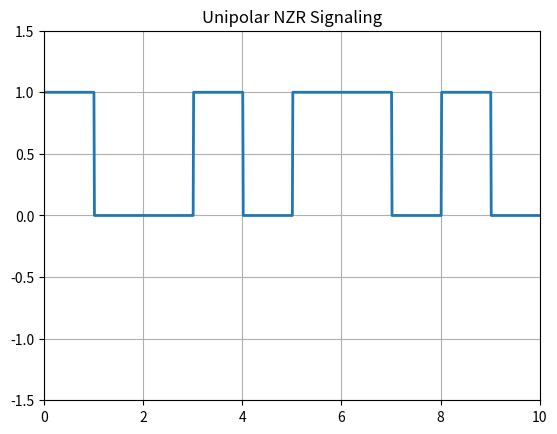

Write Python code to recreate this figure.
import numpy as np
import matplotlib.pyplot as plt

N = 10
# binary bit generating
n = np.random.randint(2, size=N) 
print(n);

# Signal Shaping
i=1
t = np.arange(0, N+0.01, 0.01)  # 100 Times duration set up for a single binary bit
y = np.zeros(len(t))
for j in range(len(t)):
    if t[j] <= i:  # Binary input data index Check-up Condition
        y[j] = n[i-1]  # Assign value from the mapping function
    else:
        y[j] = n[i-1]
        i += 1  # Binary input data index increment
        
# plot portion 
plt.plot(t, y, linewidth=2)

# first two of them are x-axis and last two are y-axis
plt.axis([0, N, -1.5, 1.5])  # Axis set-up
plt.grid(True)
plt.title('Unipolar NZR Signaling')
plt.show()
